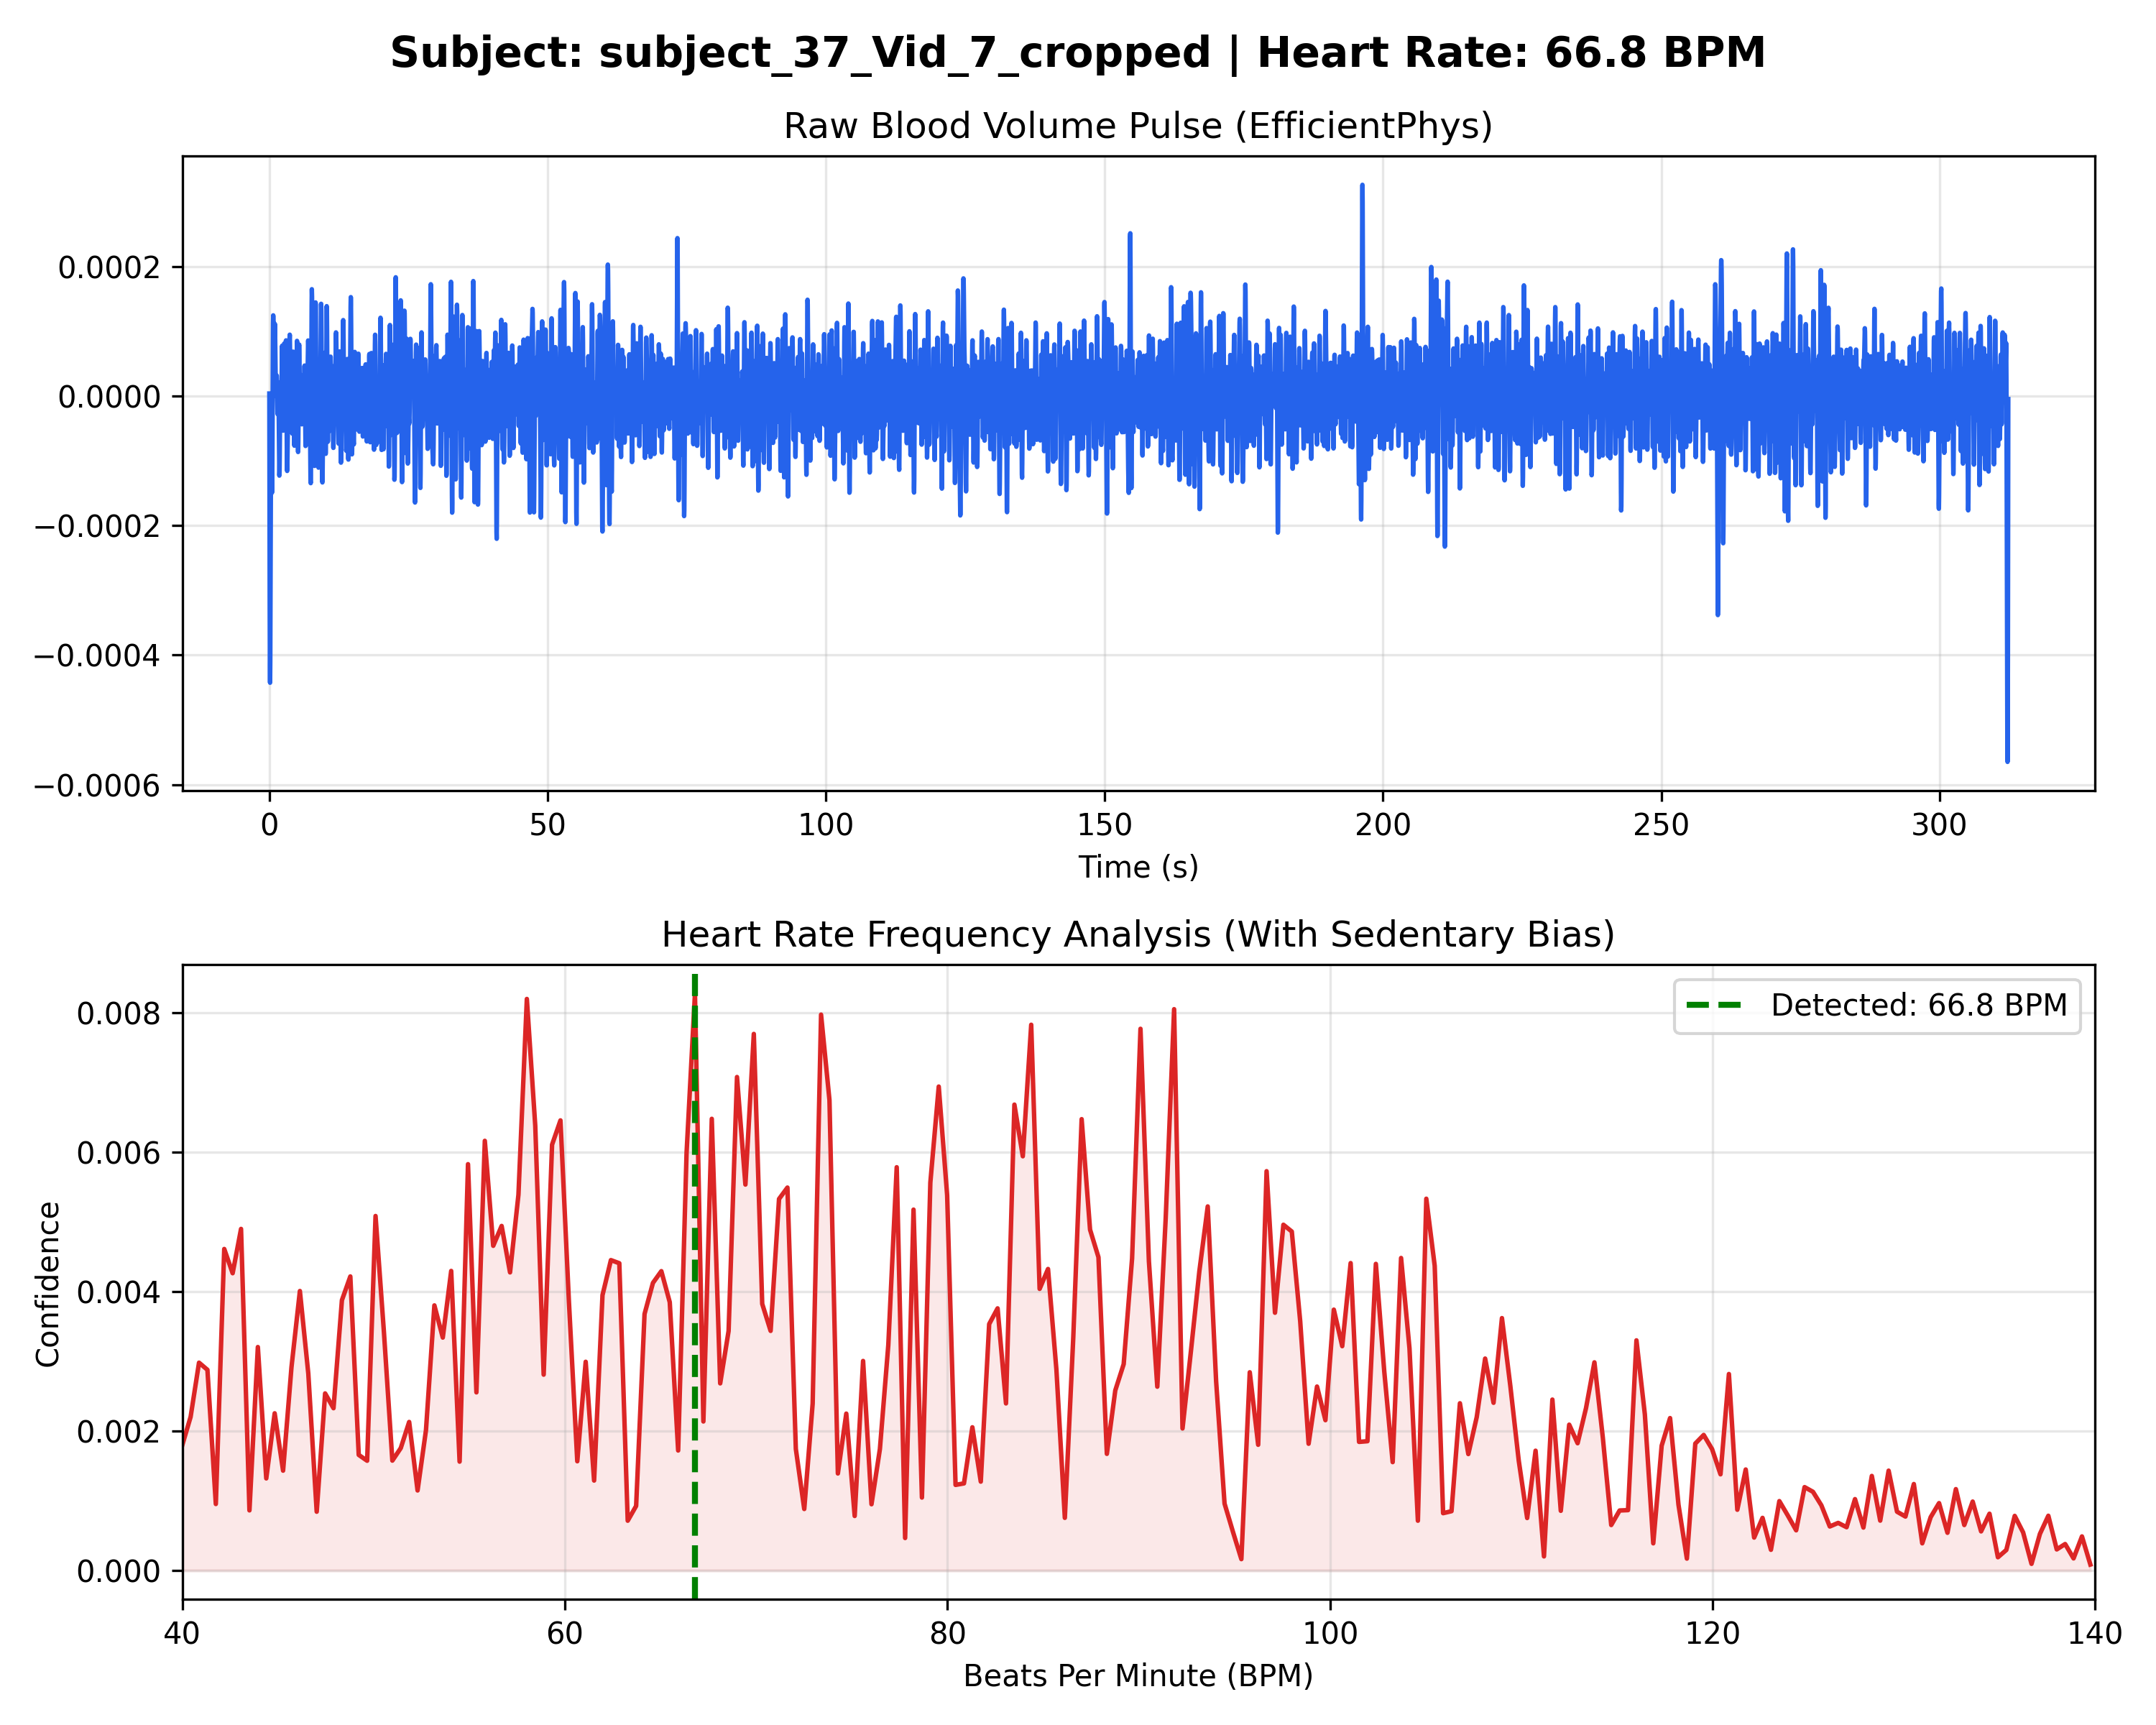

Data behind this chart, as committed beside it:
Time_Sec, Amplitude
0.000000, 0.000004
0.03333, -0.000174
0.06667, -0.000321
0.1, -0.000414
0.1333, -0.000443
0.1667, -0.000410
0.2, -0.000333
0.2333, -0.000235
0.2667, -0.000144
0.3, -0.000079
0.3333, -0.000053
0.3667, -0.000063
0.4, -0.000094
0.4333, -0.000129
0.4667, -0.000150
0.5, -0.000144
0.5333, -0.000108
0.5667, -0.000051
0.6, 0.000015
0.6333, 0.000074
0.6667, 0.000112
0.7, 0.000124
0.7333, 0.000115
0.7667, 0.000094
0.8, 0.000075
0.8333, 0.000065
0.8667, 0.000068
0.9, 0.000082
0.9333, 0.000100
0.9667, 0.000111
1, 0.000111
1.033, 0.000096
1.067, 0.000071
1.1, 0.000043
1.133, 0.000018
1.167, 0.000003
1.2, 0.000000
1.233, 0.000008
1.267, 0.000020
1.3, 0.000030
1.333, 0.000031
1.367, 0.000021
1.4, 0.000004
1.433, -0.000015
1.467, -0.000027
1.5, -0.000028
1.533, -0.000018
1.567, -0.000002
1.6, 0.000011
1.633, 0.000011
1.667, -0.000006
1.7, -0.000038
1.733, -0.000076
1.767, -0.000108
1.8, -0.000123
1.833, -0.000117
1.867, -0.000092
1.9, -0.000055
1.933, -0.000017
1.967, 0.000010
... 9,311 more rows
